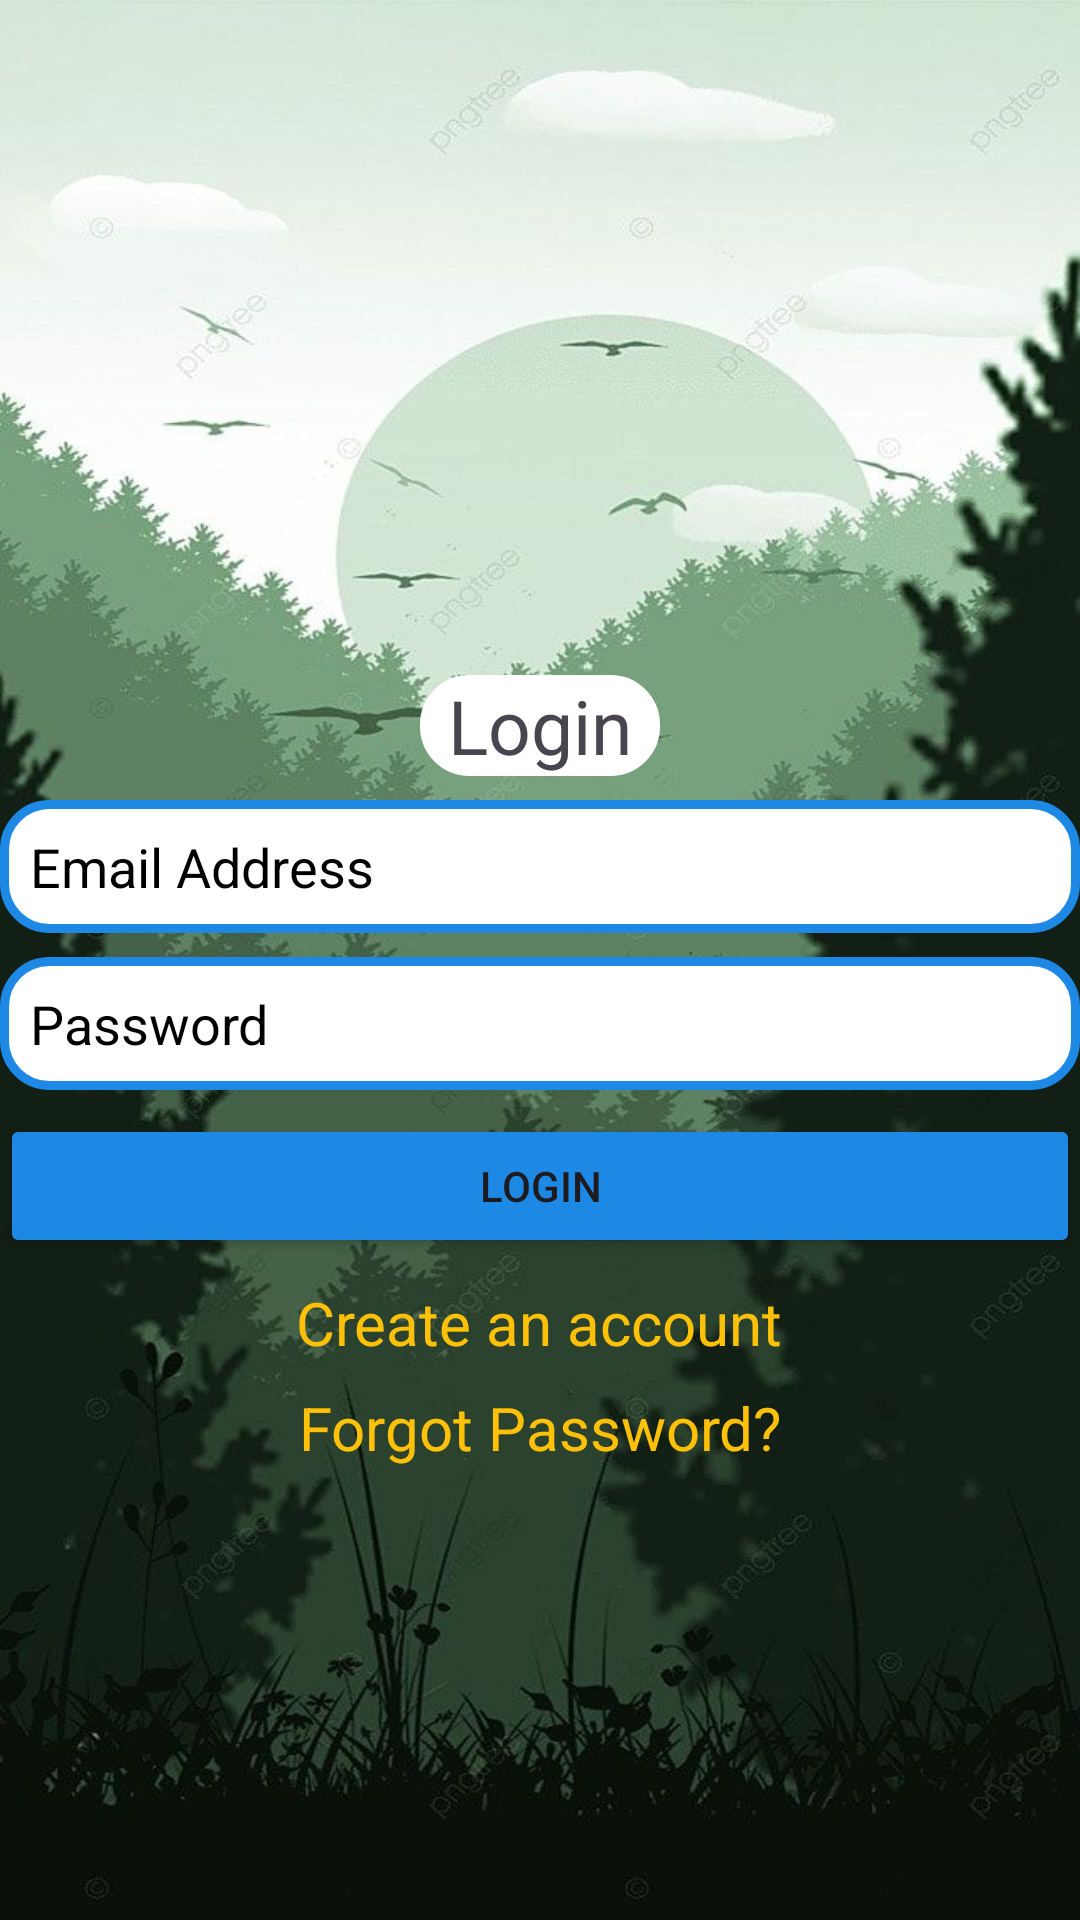

The Android layout XML behind this screen, and the referenced resources:
<!-- AndroidManifest.xml: application theme Theme.MyFit -->
<!-- res/layout/activity_login.xml -->
<?xml version="1.0" encoding="utf-8"?>
<RelativeLayout xmlns:android="http://schemas.android.com/apk/res/android"
    xmlns:app="http://schemas.android.com/apk/res-auto"
    xmlns:tools="http://schemas.android.com/tools"
    android:layout_width="match_parent"
    android:layout_height="match_parent"
    android:background="@drawable/background"
    tools:context=".Login">

    <TextView
        android:id="@+id/login"
        android:layout_width="80dp"
        android:layout_height="wrap_content"
        android:text="@string/login"
        android:textSize="25sp"
        android:gravity="center"
        android:layout_centerHorizontal="true"
        android:layout_marginTop="225dp"
        android:background="@drawable/text_view_design"/>

    <EditText
        android:id="@+id/Email"
        android:layout_width="match_parent"
        android:layout_height="wrap_content"
        android:background="@drawable/edit_text_design"
        android:drawableStart="@drawable/email_icon"
        android:hint="@string/email"
        android:inputType="textEmailAddress"
        android:padding="10dp"
        android:textColorHint="@color/black"
        android:layout_below="@id/login"
        android:layout_marginTop="8dp"/>

    <EditText
        android:id="@+id/Password"
        android:layout_width="match_parent"
        android:layout_height="wrap_content"
        android:background="@drawable/edit_text_design"
        android:drawableStart="@drawable/password_icon"
        android:hint="@string/psword"
        android:inputType="textPassword"
        android:padding="10dp"
        android:textColorHint="@color/black"
        android:layout_below="@id/Email"
        android:layout_marginTop="8dp"/>

    <Button
        android:id="@+id/loginbtn"
        android:layout_width="match_parent"
        android:layout_height="wrap_content"
        android:text="@string/login"
        android:layout_below="@id/Password"
        android:layout_marginTop="8dp"
        android:backgroundTint="@color/blue"/>


    <TextView
        android:id="@+id/toRegister"
        android:layout_width="wrap_content"
        android:layout_height="wrap_content"
        android:text="@string/toRegister"
        android:textColor="#FFC107"
        android:layout_centerHorizontal="true"
        android:layout_below="@id/loginbtn"
        android:layout_marginTop="8dp"
        android:textSize="20sp"/>

    <TextView
        android:id="@+id/forgotPassword"
        android:layout_width="wrap_content"
        android:layout_height="wrap_content"
        android:text="@string/forgotP"
        android:textColor="#FFC107"
        android:layout_centerHorizontal="true"
        android:layout_below="@id/toRegister"
        android:layout_marginTop="8dp"
        android:textSize="20sp"/>

    <ProgressBar
        android:id="@+id/progressBar"
        android:layout_width="wrap_content"
        android:layout_height="wrap_content"
        android:visibility="invisible"
        android:layout_centerHorizontal="true"
        android:layout_below="@id/forgotPassword"
        android:layout_marginTop="50dp"/>

</RelativeLayout>
<!-- resources referenced by this layout -->
<resources>
  <color name="black">#FF000000</color>
  <color name="blue">#1E88E5</color>
  <!-- drawable background: png bitmap (drawable, 516428 bytes) -->
  <!-- drawable edit_text_design (drawable) -->
  <?xml version="1.0" encoding="utf-8"?>
  <shape xmlns:android="http://schemas.android.com/apk/res/android">
  
      <stroke android:color="#1E88E5"
          android:width="3dp"/>
  
      <corners android:radius="15dp"/>
  
      <solid android:color="@color/white"/>
  </shape>
  <!-- drawable text_view_design (drawable) -->
  <?xml version="1.0" encoding="utf-8"?>
  <shape xmlns:android="http://schemas.android.com/apk/res/android">
  
      <stroke android:color="@color/white"
          android:width="3dp"/>
  
      <corners android:radius="15dp"/>
  
      <solid android:color="@color/white"/>
  
  </shape>
  <string name="email">Email Address</string>
  <string name="forgotP">Forgot Password?</string>
  <string name="login">Login</string>
  <string name="psword">Password</string>
  <string name="toRegister">Create an account</string>
  <style name="Theme.MyFit" parent="Base.Theme.MyFit" />
  <color name="white">#FFFFFFFF</color>
  <style name="Base.Theme.MyFit" parent="Theme.Material3.DayNight.NoActionBar">
          
          
      </style>
</resources>
